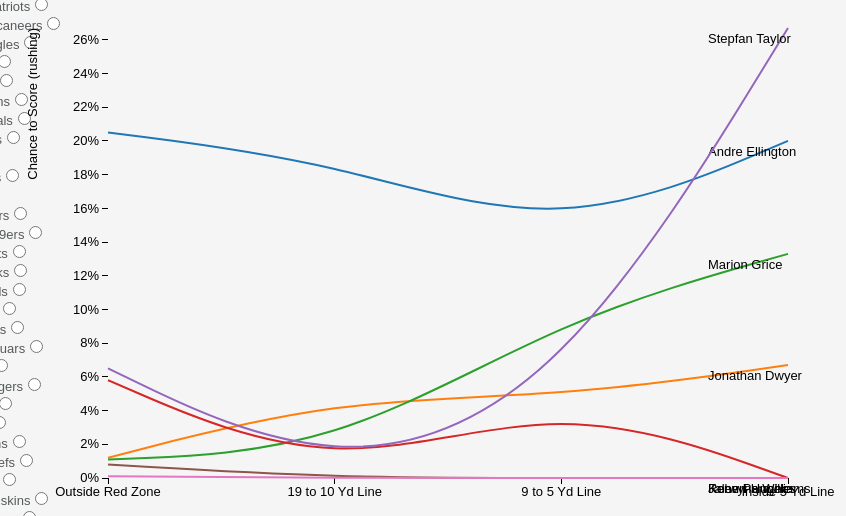
D3 v3 page, settled after 480 driven frames (8 s of simulated time); the page loaded 2 data file(s).


var tooltip = d3.select("body").append("div").attr("class","tooltip");

//Position of the tooltip relative to the cursor
var tooltipOffset = {x: 5, y: -25};

//Get Original Data up on the screen

var margin = {top: 20, right: 80, bottom: 30, left: 100},
    width = 860 - margin.left - margin.right,
    height = 500 - margin.top - margin.bottom;

var parseMonth = d3.time.format("%m").parse;

var parseDay = d3.time.format("%d").parse;

var distance = ['Outside Red Zone','19 to 10 Yd Line','9 to 5 Yd Line','Inside 5 Yd Line'];

var x = d3.scale.ordinal()
    .domain(distance)
    .rangePoints([0, width]);

var y = d3.scale.linear()
    .range([height, 0]);

var color = d3.scale.category10();

var xAxis = d3.svg.axis()
    .scale(x)
    .orient("bottom");

var formatPercent = d3.format(".0%");

var yAxis = d3.svg.axis()
    .scale(y)
    .orient("left")
    .tickFormat(formatPercent);

var line = d3.svg.line()
    .interpolate("basis")
    .x(function(d) { return x(d.Dist); })
    .y(function(d) { return y(d.measurement); });

var svg = d3.select("#chart").append("svg")
    .attr("width", width + margin.left + margin.right)
    .attr("height", height + margin.top + margin.bottom)
  .append("g")
    .attr("transform", "translate(" + margin.left + "," + margin.top + ")");

/////////////////////////////////////////////////////////////////////////////////////////

function change(requestedTeam) {
      d3.json('player_team.json',function(teams) {
      
      // var requestedTeam = 'Arizona Cardinals';
      
      
      d3.csv("C2C_RBs_transposed.csv", function(error, data) {
            color.domain(d3.keys(data[0]).filter(function(key) { return key !== "FieldPos"; }));
            
            data.forEach(function(d) {
                d.Dist = d.FieldPos;
              });
      
          var time_points = color.domain().map(function(name) {
              return {
                name: name,
                values: data.map(function(d) {
                  return { Dist: d.FieldPos, measurement: +d[name] };
                })
              };
            });
          var time_points_new = [];

          for (p in time_points){
            if (time_points[p].name in teams[requestedTeam])
            {
              console.log(time_points[p].name+' on '+requestedTeam);
              time_points_new.push(time_points[p])
            }
          }

           y.domain([
            d3.min(time_points_new, function(c) { return d3.min(c.values, function(v) { return v.measurement; }); }),
            d3.max(time_points_new, function(c) { return d3.max(c.values, function(v) { return v.measurement; }); })
          ]);

          // Join new data
          var tp_new = d3.select("g").selectAll(".time_point")
            .data(time_points_new);



          tp_new.enter().append("g")
            .attr("class", "time_point")
            .append("path")
            .attr("class", "line")
            .attr("d", function(d) { return line(d.values); })
            .style("stroke", function(d) { return color(d.name); })
            .transition()
            // .attr("text", function(d) { return d.name;});
            .text(function(d) {console.log(d);return d.name;});

            tp_new.exit().remove();
            
            tp_new.select("text")
            .datum(function(d) { return {name: d.name, value: d.values[d.values.length - 1]}; })
            // .datum(function(d) { return {name: d.name, value: d.values[d.values.length - Math.ceil(Math.random()*(d.values.length))]}; }
            .attr("transform", function(d) { console.log(d);return "translate(" + x(d.value.Dist) + "," + y(d.value.measurement) + ")"; })
            .attr("x", -80)
            .attr("y",0)
            .attr("dy", ".71em")
            .text(function(d) { return d.name; })
            .transition();

          tp_new.exit().remove();


          // tp_new.select("text")
            // .attr("transform", function(d) { return "translate(" + x(d.value.Dist) + "," + y(d.value.measurement) + ")"; })

          tp_new.select("path")
            .transition()
            .duration(1500)
            .style("stroke", function(d) { return color(d.name); })
            .attr("d", function(d) { return line(d.values); });


          var svg = d3.select("body")
            .data(time_points_new)
            .transition();

          svg.select(".x.axis") // change the x axis
            .duration(750)
            .call(xAxis)
          svg.select(".y.axis") // change the y axis
            .duration(1500)
            .call(yAxis);

          });
        
        });
};


function gogogo(requestedTeam) {
d3.json('player_team.json',function(teams) {

// var requestedTeam = 'Arizona Cardinals';


d3.csv("C2C_RBs_transposed.csv", function(error, data) {
      color.domain(d3.keys(data[0]).filter(function(key) { return key !== "FieldPos"; }));
      
      data.forEach(function(d) {
          d.Dist = d.FieldPos;
        });

var labels = d3.select("#radioButtons").selectAll("label")
    .data(Object.keys(teams))
    .enter()
    .append("label")
    .text(function(d) { return d;})
    .insert("input")
    .attr({
      type:"radio"
      ,class:"shape"
      ,name: "mode"
      ,onclick: function (d) {return "change('"+d+"')";}
      ,value: function(d, i) { return i;}
    })
    .property("checked", function(d, i) { return d===requestedTeam[1]; });

d3.select("#radioButtons").selectAll("label")
.append("br");


  var time_points = color.domain().map(function(name) {
    return {
      name: name,
      values: data.map(function(d) {
        return { Dist: d.FieldPos, measurement: +d[name] };
      })
    };
  });

console.log(data);

var time_points_new = [];

for (p in time_points){
  if (time_points[p].name in teams[requestedTeam])
  {
    console.log(time_points[p].name+' on '+requestedTeam);
    time_points_new.push(time_points[p])
  }
}

  y.domain([
    d3.min(time_points_new, function(c) { return d3.min(c.values, function(v) { return v.measurement; }); }),
    d3.max(time_points_new, function(c) { return d3.max(c.values, function(v) { return v.measurement; }); })
  ]);

  svg.append("g")
      .attr("class", "x axis")
      .attr("x", 20)
      .attr("transform", "translate(0," + height + ")")
      .call(xAxis);

  svg.append("g")
      .attr("class", "y axis")
      .call(yAxis)
    .append("text")
      .attr("transform", "rotate(-90)")
      .attr("y", -80)
      .attr("dy", ".71em")
      .style("text-anchor", "end")
      .text("Chance to Score (rushing)");

  var time_point = svg.selectAll(".time_point")
      .data(time_points_new)
      .enter().append("g")
      .attr("class", "time_point")

  var box = d3.select("body").append("path")   
      .attr("class", "boxtooltip")               
      .style("opacity", 0)

  time_point.append("path")
      .attr("class", "line")
      .attr("id",function(d){return d.name;})
      .attr("d", function(d) { return line(d.values); })
      .style("stroke", function(d) { return color(d.name); })
    // .on("mouseover",function(d){
    //     box.transition()
    //     .duration(200)
    //     .style("opacity", .9)
    //     .style("z-index",1)
    //     .text(d.name)
    //     .style("left", (d3.event.pageX) + "px")
    //     .style("top", (d3.event.pageY) + "px")
    //   })
            .on("mouseover",showTooltip)
        .on("mousemove",moveTooltip)
        .on("mouseout",hideTooltip);
      // .on("mouseout", function(d) {       
      //       box.transition()        
      //           .duration(500)      
      //           .style("opacity", 0)
      //       }); 

var text = time_point.append("text")
      .datum(function(d) { return {name: d.name, value: d.values[d.values.length - 1]}; })
      // .datum(function(d) { return {name: d.name, value: d.values[d.values.length - Math.ceil(Math.random()*(d.values.length))]}; })
      .attr("transform", function(d) { return "translate(" + x(d.value.Dist) + "," + y(d.value.measurement) + ")"; })
      // .attr("xlink:href", function(d){ console.log(d); return "#"+d.name ;})//+ d.value.measurement.toString();})
      // .attr("startOffset",Math.random()*100)
      .attr("x", -80)
      // .attr("y",0)
      .attr("dy", 15)
      // .text(function(d) { return d.name; })
      .text(function(d) { return d.name; })
      .on("mouseover",function(d){
        console.log(d.name)
      });

    // text.append("textPath")
    //   .datum(function(d) { return {name: d.name, value: d.values[d.values.length - 1]}; })
    //   .attr("xlink:href", function(d){ console.log(d); return "#"+d.name ;})
    //   .attr("startOffset","50%");
      // .attr("startOffset",Math.random()*100)
})

});

};

//Create a tooltip, hidden at the start
function showTooltip(d) {
  moveTooltip();

  tooltip.style("display","block")
          .text(d.name)
        };

  // Highlight corresponding bar in graph
  // highlightBar(d.name); 

//Move the tooltip to track the mouse
function moveTooltip() {
  tooltip.style("top",(d3.event.pageY+tooltipOffset.y)+"px")
      .style("left",(d3.event.pageX+tooltipOffset.x)+"px");
}

//Create a tooltip, hidden at the start
function hideTooltip() {
  tooltip
  // .transition()
  // .duration(2000)
  .style("display","none");
}


window.onload(gogogo('Arizona Cardinals'));


### data: player_team.json
{
 "New Orleans Saints": {
  "Erik Lorig": 1,
  "Pierre Thomas": 1,
  "Mark Ingram": 1,
  "Edwin Baker": 1,
  "Austin Johnson": 1,
  "Travaris Cadet": 1,
  "Khiry Robinson": 1
 },
 "Pittsburgh Steelers": {
  "LeGarrette Blount": 1,
  "Will Johnson": 1,
  "Le'Veon Bell": 1,
  "Josh Harris": 1
 },
 "New England Patriots": {
  "Brandon Bolden": 1,
  "James White": 1,
  "LeGarrette Blount": 1,
  "Shane Vereen": 1,
  "Stevan Ridley": 1,
  "Jonas Gray": 1,
  "James Develin": 1
 },
 "Tampa Bay Buccaneers": {
  "Mike James": 1,
  "Bobby Rainey": 1,
  "Jorvorskie Lane": 1,
  "Charles Sims": 1,
  "Doug Martin": 1
 },
 "Philadelphia Eagles": {
  "Darren Sproles": 1,
  "Chris Polk": 1,
  "LeSean McCoy": 1
 },
 "St. Louis Rams": {
  "Tre Mason": 1,
  "Zac Stacy": 1,
  "Benny Cunningham": 1,
  "Trey Watts": 1
 },
 "Atlanta Falcons": {
  "Steven Jackson": 1,
  "Antone Smith": 1,
  "Jacquizz Rodgers": 1,
  "Patrick DiMarco": 1,
  "Devonta Freeman": 1
 },
 "Cleveland Browns": {
  "Ben Tate": 1,
  "Ray Agnew": 1,
  "Terrance West": 1,
  "Isaiah Crowell": 1
 },
 "Cincinnati Bengals": {
  "Cedric Peerman": 1,
  "Jeremy Hill": 1,
  "Giovani Bernard": 1,
  "Rex Burkhead": 1
 },
 "Oakland Raiders": {
  "Darren McFadden": 1,
  "Marcel Reece": 1,
  "Maurice Jones-Drew": 1,
  "Latavius Murray": 1,
  "Jamize Olawale": 1
 },
 "Buffalo Bills": {
  "Boobie Dixon": 1,
  "C.J. Spiller": 1,
  "Bryce Brown": 1,
  "Fred Jackson": 1,
  "Frank Summers": 1
 },
 "New York Giants": {
  "Andre Williams": 1,
  "Rashad Jennings": 1,
  "Peyton Hillis": 1,
  "Henry Hynoski": 1,
  "Orleans Darkwa": 1,
  "Michael Cox": 1
 },
 "Detroit Lions": {
  "Jed Collins": 1,
  "Joique Bell": 1,
  "Reggie Bush": 1,
  "Theo Riddick": 1,
  "George Winn": 1
 },
 "Carolina Panthers": {
  "Fozzy Whittaker": 1,
  "Chris Ogbonnaya": 1,
  "Tauren Poole": 1,
  "Darrin Reaves": 1,
  "DeAngelo Williams": 1,
  "Jonathan Stewart": 1,
  "Mike Tolbert": 1
 },
 "San Francisco 49ers": {
  "LaMichael James": 1,
  "Alfonso Smith": 1,
  "Carlos Hyde": 1,
  "Bruce Miller": 1,
  "Frank Gore": 1
 },
 "Indianapolis Colts": {
  "Trent Richardson": 1,
  "Zurlon Tipton": 1,
  "Daniel Herron": 1,
  "Ahmad Bradshaw": 1
 },
 "Seattle Seahawks": {
  "Robert Turbin": 1,
  "Will Tukuafu": 1,
  "Christine Michael": 1,
  "Derrick Coleman": 1,
  "Marshawn Lynch": 1
 },
 "Arizona Cardinals": {
  "Marion Grice": 1,
  "Andre Ellington": 1,
  "Stepfan Taylor": 1,
  "Kerwynn Williams": 1,
  "Jonathan Dwyer": 1,
  "Robert Hughes": 1,
  "Jalen Parmele": 1
 },
 "Houston Texans": {
  "Arian Foster": 1,
  "Ronnie Brown": 1,
  "Jonathan Grimes": 1,
  "Alfred Blue": 1
 },
 "Tennessee Titans": {
  "Shonn Greene": 1,
  "Leon Washington": 1,
  "Jackie Battle": 1,
  "Dexter McCluster": 1,
  "Bishop Sankey": 1
 },
 "Jacksonville Jaguars": {
  "Toby Gerhart": 1,
  "Storm Johnson": 1,
  "Jordan Todman": 1,
  "Denard Robinson": 1
 },
 "Chicago Bears": {
  "Matt Forte": 1,
  "Ka'Deem Carey": 1
 },
 "San Diego Chargers": {
  "Shaun Draughn": 1,
  "Branden Oliver": 1,
  "Ryan Mathews": 1,
  "Danny Woodhead": 1,
  "Ronnie Brown": 1,
  "Donald Brown": 1
 },
 "Miami Dolphins": {
  "LaMichael James": 1,
  "Knowshon Moreno": 1,
  "Damien Williams": 1,
  "Lamar Miller": 1,
  "Orleans Darkwa": 1,
  "Daniel Thomas": 1
 },
 "New York Jets": {
  "Chris Ivory": 1,
  "John Conner": 1,
  "Tommy Bohanon": 1,
  "Chris Johnson": 1,
  "Bilal Powell": 1
 },
 "Baltimore Ravens": {
  "Bernard Pierce": 1,
  "Fitzgerald Toussaint": 1,
  "Lorenzo Taliaferro": 1,
  "Justin Forsett": 1,
  "Kyle Juszczyk": 1
 },
 "Kansas City Chiefs": {
  "Anthony Sherman": 1,
  "Joe McKnight": 1,
  "Jamaal Charles": 1,
  "De'Anthony Thomas": 1,
  "Cyrus Gray": 1,
  "Knile Davis": 1
 },
 "Denver Broncos": {
  "Jeremy Stewart": 1,
  "Ronnie Hillman": 1,
  "Juwan Thompson": 1,
  "Montee Ball": 1,
  "C.J. Anderson": 1
 },
 "Washington Redskins": {
  "Alfred Morris": 1,
  "Darrel Young": 1,
  "Chris Thompson": 1,
  "Roy Helu Jr.": 1,
  "Silas Redd Jr.": 1
 },
 "Green Bay Packers": {
  "Eddie Lacy": 1,
  "James Starks": 1,
  "John Kuhn": 1,
  "DuJuan Harris": 1
 },
 "Minnesota Vikings": {
  "Jerome Felton": 1,
  "Adrian Peterson": 1,
  "Ben Tate": 1,
  "Jerick McKinnon": 1,
  "Matt Asiata": 1,
  "Joe Banyard": 1
 },
 "Dallas Cowboys": {
  "DeMarco Murray": 1,
  "Joseph Randle": 1,
  "Lance Dunbar": 1
 }
}

### data: C2C_RBs_transposed.csv
FieldPos, Andre Ellington, Jonathan Dwyer, Marion Grice, Kerwynn Williams, Stepfan Taylor, Robert Hughes, Jalen Parmele, Steven Jackson, Jacquizz Rodgers, Antone Smith, Devonta Freeman, Patrick DiMarco, Justin Forsett, Lorenzo Taliaferro, Bernard Pierce, Kyle Juszczyk, Fitzgerald Toussaint, Fred Jackson, Boobie Dixon, Bryce Brown, Frank Summers, C.J. Spiller, Jonathan Stewart
Outside Red Zone, 0.205, 0.012, 0.011, 0.058, 0.065, 0.008, 0.001, 0.171, 0.054, 0.022, 0.067, 0.0, 0.228, 0.061, 0.086, 0.0, 0.005, 0.129, 0.104, 0.037, 0.002, 0.084, 0.167
19 to 10 Yd Line, 0.188, 0.047, 0.016, 0.0, 0.0, 0.0, 0.0, 0.26, 0.12, 0.04, 0.02, 0.0, 0.247, 0.106, 0.094, 0.0, 0.0, 0.157, 0.096, 0.036, 0.036, 0.036, 0.149
9 to 5 Yd Line, 0.143, 0.048, 0.095, 0.048, 0.048, 0.0, 0.0, 0.304, 0.087, 0.043, 0.043, 0.0, 0.25, 0.031, 0.063, 0.0, 0.063, 0.345, 0.103, 0.0, 0.0, 0.0, 0.083
Inside 5 Yd Line, 0.2, 0.067, 0.133, 0.0, 0.267, 0.0, 0.0, 0.324, 0.0, 0.0, 0.027, 0.0, 0.218, 0.131, 0.195, 0.0, 0.0, 0.167, 0.111, 0.0, 0.056, 0.0, 0.228